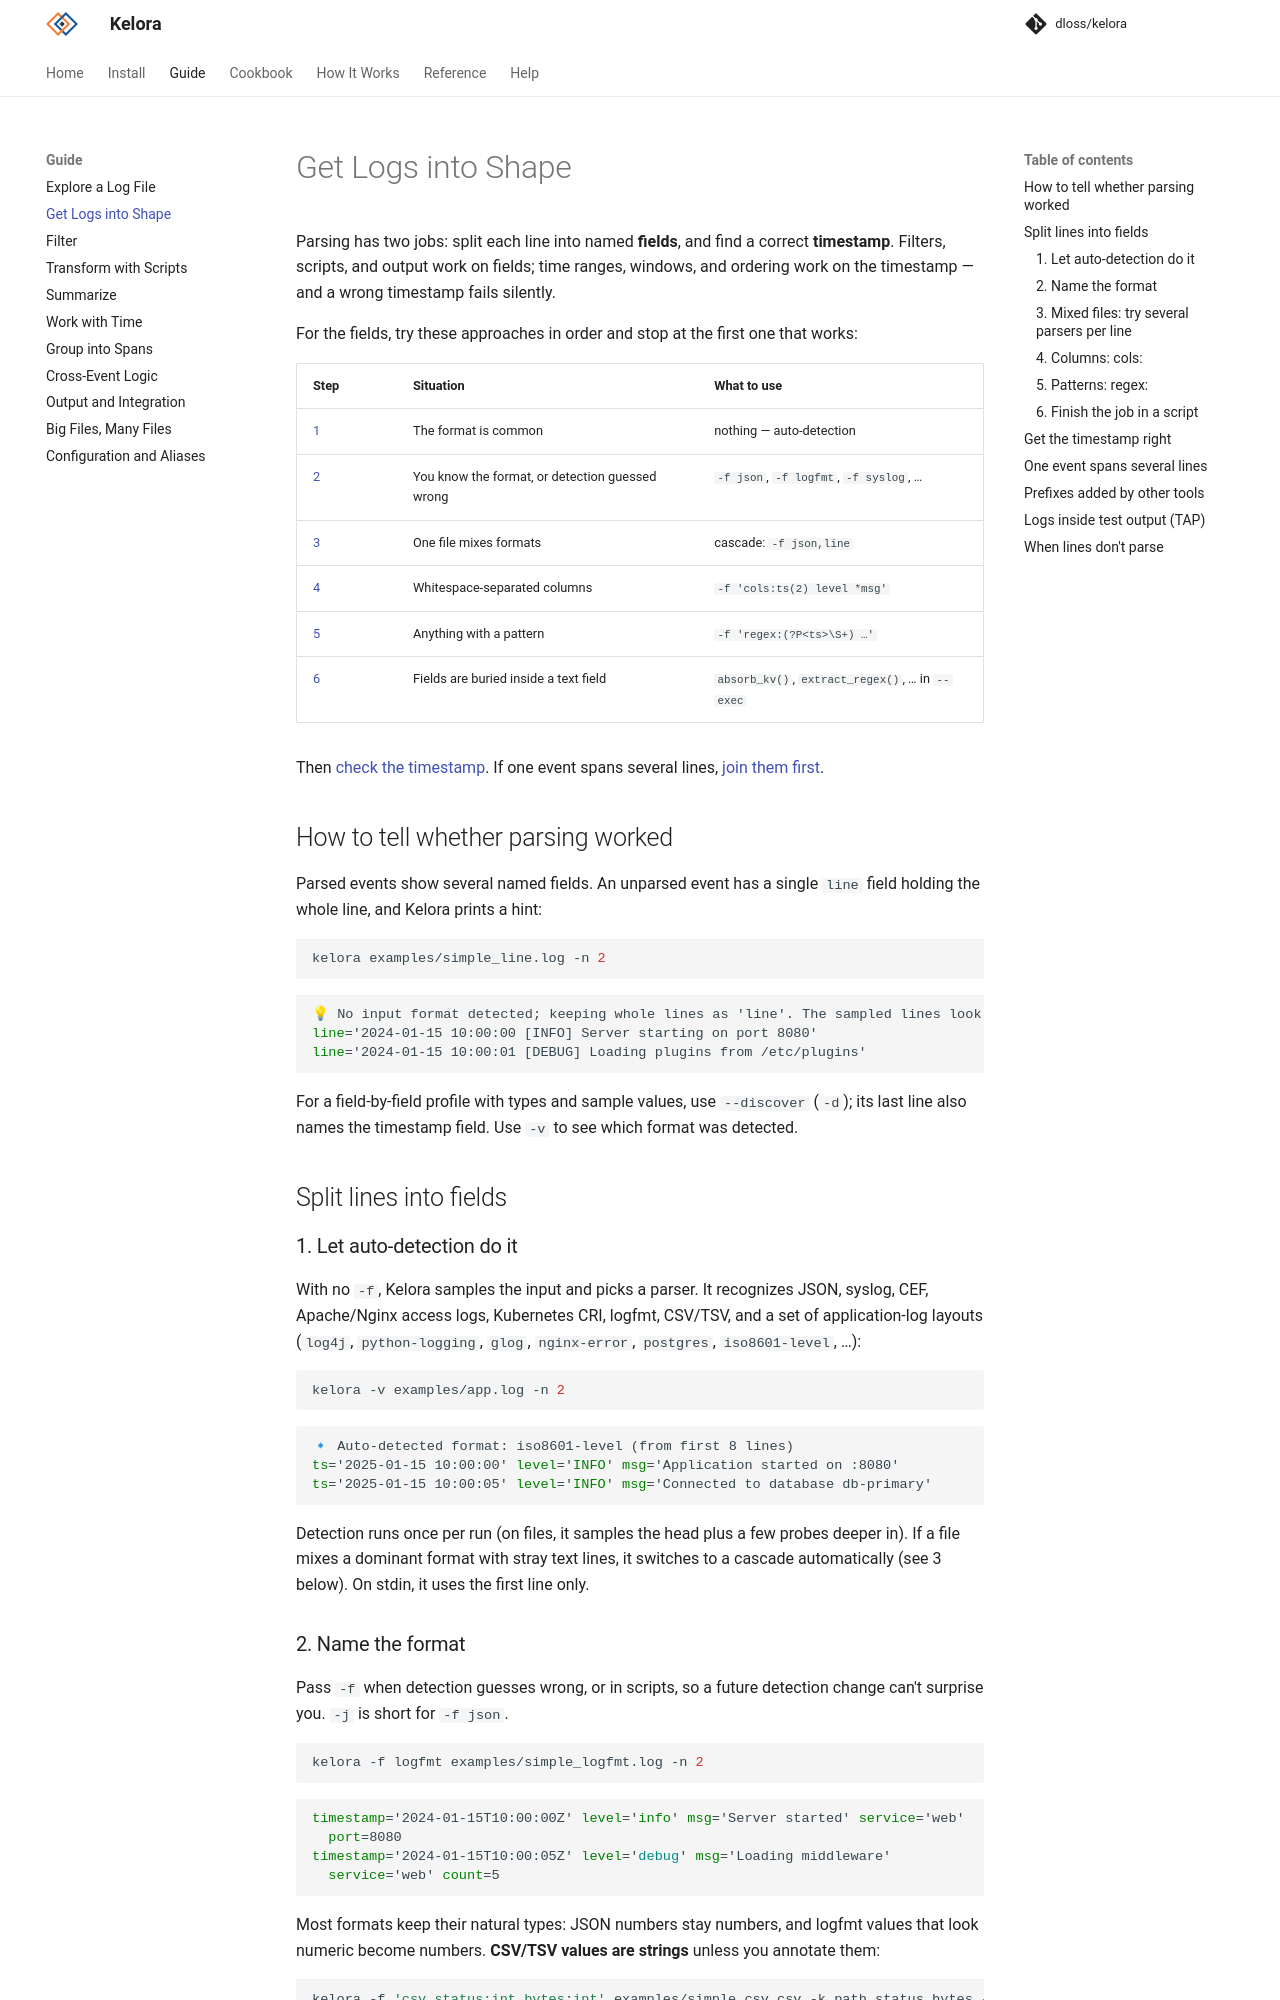

repository: dloss/kelora · page: dev/guide/parse/index.html · generator: mkdocs

# Get Logs into Shape

Parsing has two jobs: split each line into named **fields**, and find a
correct **timestamp**. Filters, scripts, and output work on fields; time
ranges, windows, and ordering work on the timestamp — and a wrong timestamp
fails silently.

For the fields, try these approaches in order and stop at the first one that
works:

| Step | Situation | What to use |
|---|---|---|
| [1](#1-let-auto-detection-do-it) | The format is common | nothing — auto-detection |
| [2](#2-name-the-format) | You know the format, or detection guessed wrong | `-f json`, `-f logfmt`, `-f syslog`, … |
| [3](#3-mixed-files-try-several-parsers-per-line) | One file mixes formats | cascade: `-f json,line` |
| [4](#4-columns-cols) | Whitespace-separated columns | `-f 'cols:ts(2) level *msg'` |
| [5](#5-patterns-regex) | Anything with a pattern | `-f 'regex:(?P<ts>\S+) …'` |
| [6](#6-finish-the-job-in-a-script) | Fields are buried inside a text field | `absorb_kv()`, `extract_regex()`, … in `--exec` |

Then [check the timestamp](#get-the-timestamp-right). If one event spans
several lines, [join them first](#one-event-spans-several-lines).

## How to tell whether parsing worked

Parsed events show several named fields. An unparsed event has a single `line`
field holding the whole line, and Kelora prints a hint:

```bash exec="on" source="above" result="ansi"
kelora examples/simple_line.log -n 2
```

For a field-by-field profile with types and sample values, use `--discover`
(`-d`); its last line also names the timestamp field. Use `-v` to see which
format was detected.

## Split lines into fields

### 1. Let auto-detection do it

With no `-f`, Kelora samples the input and picks a parser. It recognizes JSON,
syslog, CEF, Apache/Nginx access logs, Kubernetes CRI, logfmt, CSV/TSV, and a
set of application-log layouts (`log4j`, `python-logging`, `glog`,
`nginx-error`, `postgres`, `iso8601-level`, …):

```bash exec="on" source="above" result="ansi"
kelora -v examples/app.log -n 2
```

Detection runs once per run (on files, it samples the head plus a few probes
deeper in). If a file mixes a dominant format with stray text lines, it
switches to a cascade automatically (see 3 below). On stdin, it uses the first
line only.
